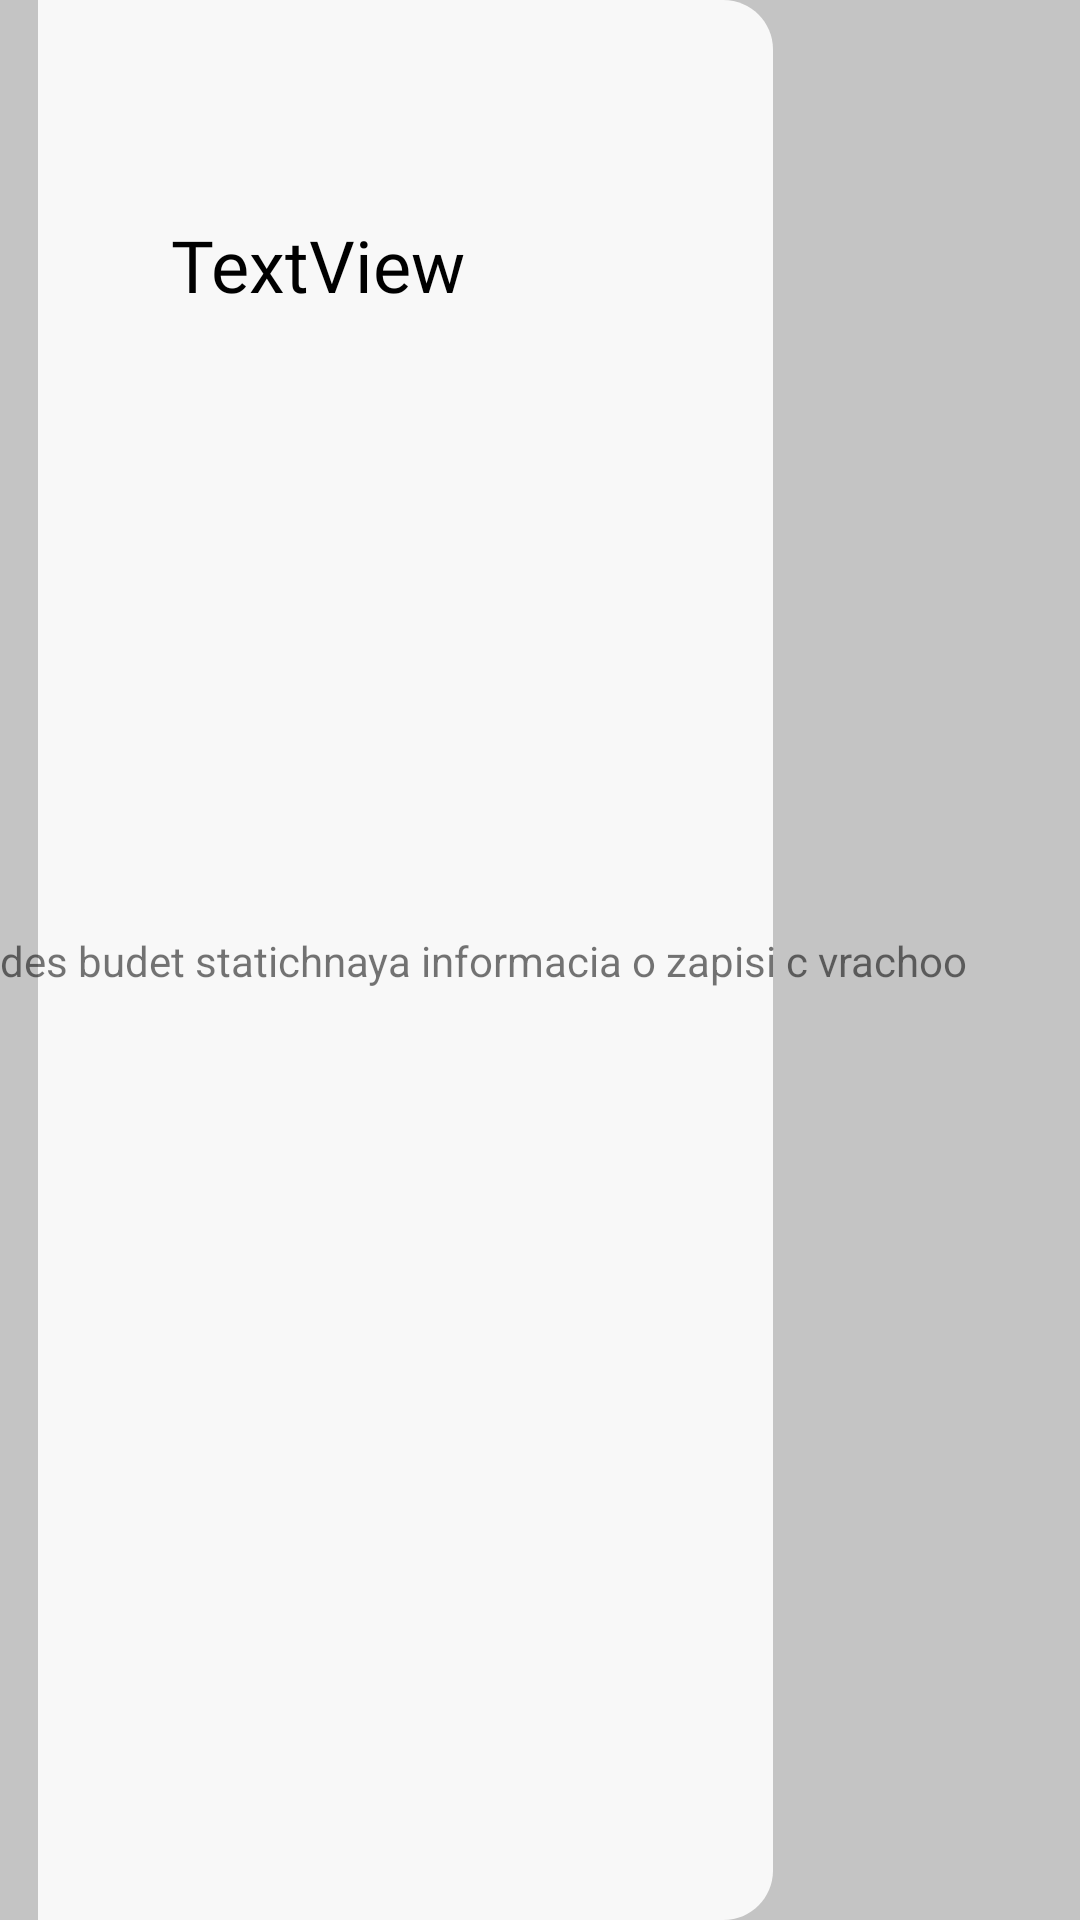

Here is an Android app screen rendered from its layout file. Give the layout XML and the strings, colors and styles it references.
<!-- AndroidManifest.xml: application theme Theme.Healthy -->
<!-- res/layout/doctor_information.xml -->
<?xml version="1.0" encoding="utf-8"?>
<androidx.constraintlayout.widget.ConstraintLayout xmlns:android="http://schemas.android.com/apk/res/android"
    xmlns:app="http://schemas.android.com/apk/res-auto"
    xmlns:tools="http://schemas.android.com/tools"
    android:layout_width="match_parent"
    android:layout_height="match_parent"
    android:background="@color/grayBack"
    tools:context=".Activity.DoctorInformationActivity">


    <ImageView
        android:id="@+id/imageView"
        android:layout_width="wrap_content"
        android:layout_height="wrap_content"
        android:layout_marginEnd="90dp"
        app:layout_constraintEnd_toEndOf="parent"
        app:layout_constraintStart_toStartOf="parent"
        app:layout_constraintTop_toTopOf="parent"
        app:srcCompat="@drawable/ic_group_6__1_" />

    <TextView
        android:id="@+id/textView2"
        android:layout_width="wrap_content"
        android:layout_height="wrap_content"
        android:text="zdes budet statichnaya informacia o zapisi c vrachoo"
        app:layout_constraintBottom_toBottomOf="parent"
        app:layout_constraintEnd_toEndOf="@+id/imageView"
        app:layout_constraintStart_toStartOf="parent"
        app:layout_constraintTop_toTopOf="parent" />

    <TextView
        android:id="@+id/specTitel"
        android:layout_width="wrap_content"
        android:layout_height="wrap_content"
        android:layout_marginTop="72dp"
        android:layout_marginEnd="8dp"
        android:fontFamily="@font/montserrat_bold"
        android:text="TextView"
        android:textColor="@color/black"
        android:textSize="24sp"
        app:layout_constraintEnd_toEndOf="parent"
        app:layout_constraintHorizontal_bias="0.224"
        app:layout_constraintStart_toStartOf="parent"
        app:layout_constraintTop_toTopOf="parent" />


</androidx.constraintlayout.widget.ConstraintLayout>
<!-- resources referenced by this layout -->
<resources>
  <color name="black">#FF000000</color>
  <color name="grayBack">#C4C4C4</color>
  <!-- drawable ic_group_6__1_ (drawable) -->
  <vector android:autoMirrored="true" android:height="1550dp"
      android:viewportHeight="1550" android:viewportWidth="594"
      android:width="594dp" xmlns:android="http://schemas.android.com/apk/res/android">
      <path android:fillColor="#F8F8F8" android:pathData="M0,0H554C576.09,0 594,17.91 594,40V1510C594,1532.09 576.09,1550 554,1550H0V0Z"/>
  </vector>
  <style name="Theme.Healthy" parent="Theme.MaterialComponents.DayNight.NoActionBar">
          
          <item name="colorPrimary">@color/purple_500</item>
          <item name="colorPrimaryVariant">@color/purple_700</item>
          <item name="colorOnPrimary">@color/white</item>
          
          <item name="colorSecondary">@color/teal_200</item>
          <item name="colorSecondaryVariant">@color/teal_700</item>
          <item name="colorOnSecondary">@color/black</item>
          
          <item name="android:statusBarColor" tools:targetApi="l">?attr/colorPrimaryVariant</item>
          
          <item name="windowNoTitle">true</item>
          <item name="android:windowFullscreen">true</item>
          <item name="android:navigationBarColor">@color/grayBack</item>
      </style>
  <color name="purple_500">#FF6200EE</color>
  <color name="purple_700">#FF3700B3</color>
  <color name="white">#FFFFFFFF</color>
  <color name="teal_200">#FF03DAC5</color>
  <color name="teal_700">#FF018786</color>
</resources>
